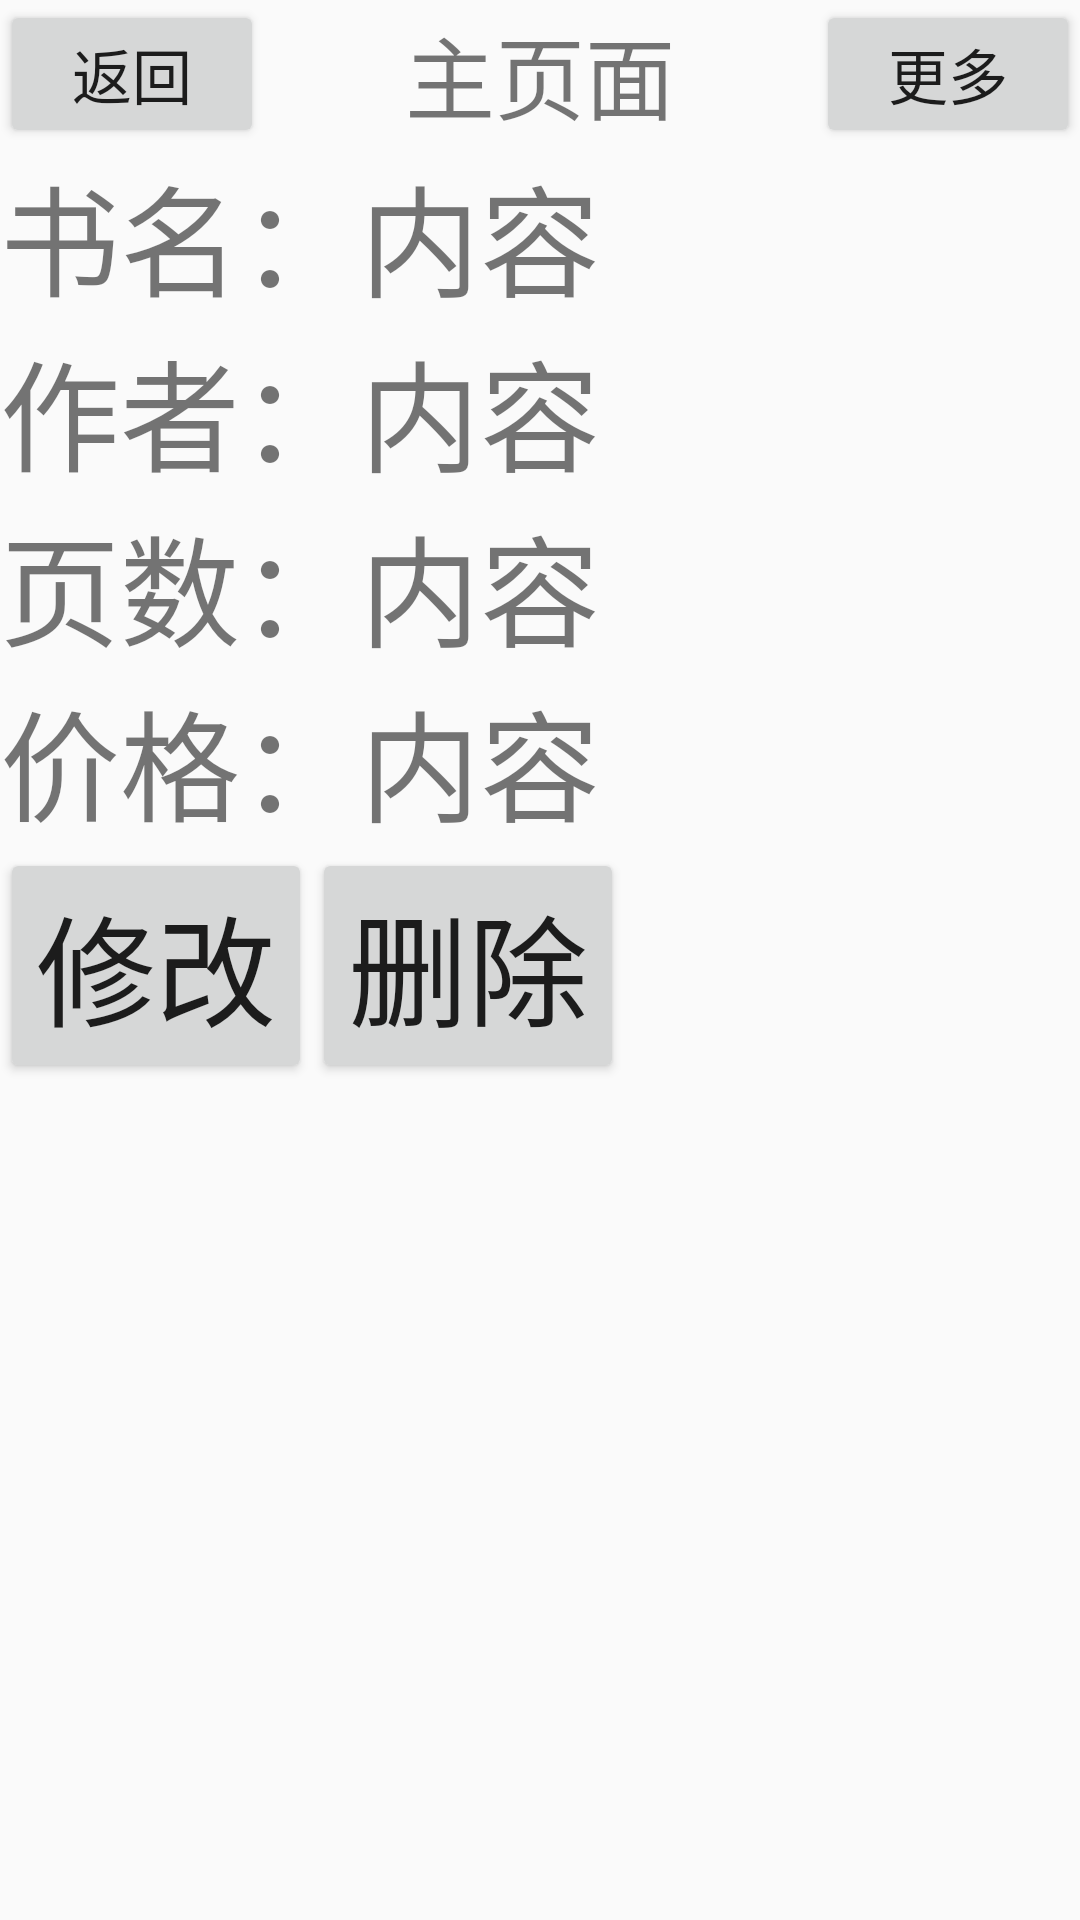

Reconstruct the res/layout file that produces this screen, plus the resources it refers to.
<!-- AndroidManifest.xml: application theme Theme.StudyDemo -->
<!-- res/layout/activity_book_details.xml -->
<?xml version="1.0" encoding="utf-8"?>
<LinearLayout xmlns:android="http://schemas.android.com/apk/res/android"
    xmlns:app="http://schemas.android.com/apk/res-auto"
    xmlns:tools="http://schemas.android.com/tools"
    android:layout_width="match_parent"
    android:layout_height="match_parent"
    android:orientation="vertical"
    tools:context=".BookDetails">
    <include layout="@layout/title"></include>
    <LinearLayout
        android:layout_width="match_parent"
        android:layout_height="wrap_content"
        android:orientation="horizontal">
        <TextView
            android:layout_width="wrap_content"
            android:layout_height="wrap_content"
            android:text="书名："
            android:textSize="40dp"/>
        <TextView
            android:id="@+id/details_book_name"
            android:layout_width="wrap_content"
            android:layout_height="wrap_content"
            android:text="内容"
            android:textSize="40dp"/>

    </LinearLayout>
    <LinearLayout
        android:layout_width="match_parent"
        android:layout_height="wrap_content"
        android:orientation="horizontal">
        <TextView
            android:layout_width="wrap_content"
            android:layout_height="wrap_content"
            android:text="作者："
            android:textSize="40dp"/>
        <TextView
            android:id="@+id/details_book_author"
            android:layout_width="wrap_content"
            android:layout_height="wrap_content"
            android:text="内容"
            android:textSize="40dp"/>

    </LinearLayout>
    <LinearLayout
        android:layout_width="match_parent"
        android:layout_height="wrap_content"
        android:orientation="horizontal">
        <TextView
            android:layout_width="wrap_content"
            android:layout_height="wrap_content"
            android:text="页数："
            android:textSize="40dp"/>
        <TextView
            android:id="@+id/details_book_pages"
            android:layout_width="wrap_content"
            android:layout_height="wrap_content"
            android:text="内容"
            android:textSize="40dp"/>

    </LinearLayout>
    <LinearLayout
        android:layout_width="match_parent"
        android:layout_height="wrap_content"
        android:orientation="horizontal">
        <TextView
            android:layout_width="wrap_content"
            android:layout_height="wrap_content"
            android:text="价格："
            android:textSize="40dp"/>
        <TextView
            android:id="@+id/details_book_price"
            android:layout_width="wrap_content"
            android:layout_height="wrap_content"
            android:text="内容"
            android:textSize="40dp"/>

    </LinearLayout>
    <LinearLayout
        android:layout_width="match_parent"
        android:layout_height="wrap_content"
        android:orientation="horizontal">
        <Button
            android:id="@+id/update_button"
            android:layout_width="wrap_content"
            android:layout_height="wrap_content"
            android:text="修改"
            android:textSize="40dp"/>
        <Button
            android:id="@+id/delete_button"
            android:layout_width="wrap_content"
            android:layout_height="wrap_content"
            android:text="删除"
            android:textSize="40dp"/>
    </LinearLayout>
</LinearLayout>
<!-- res/layout/title.xml (included above) -->
<?xml version="1.0" encoding="utf-8"?>
<androidx.constraintlayout.widget.ConstraintLayout
    xmlns:android="http://schemas.android.com/apk/res/android"
    xmlns:tools="http://schemas.android.com/tools"
    android:layout_width="match_parent"
    android:layout_height="wrap_content">
    <LinearLayout
        android:layout_width="match_parent"
        android:layout_height="wrap_content"
        tools:ignore="MissingConstraints">
        <Button
            android:id="@+id/onebutton"
            android:layout_width="wrap_content"
            android:layout_height="wrap_content"
            android:layout_gravity="center"
            android:gravity="center"
            android:text="返回"
            android:textSize="20dp"/>
        <TextView
            android:id="@+id/onetextview"
            android:layout_weight="1"
            android:width="0dp"
            android:layout_width="wrap_content"
            android:layout_height="wrap_content"
            android:layout_gravity="center"
            android:text="主页面"
            android:gravity="center"
            android:textSize="30dp"/>

        <Button
            android:id="@+id/twobutton"
            android:layout_width="wrap_content"
            android:layout_height="wrap_content"
            android:layout_gravity="center"
            android:text="更多"
            android:gravity="center"
            android:textSize="20dp" />
    </LinearLayout>

</androidx.constraintlayout.widget.ConstraintLayout>
<!-- resources referenced by this layout -->
<resources>
  <style name="Theme.StudyDemo" parent="Theme.MaterialComponents.DayNight.DarkActionBar.Bridge">
          
          <item name="colorPrimary">@color/purple_500</item>
          <item name="colorPrimaryVariant">@color/purple_700</item>
          <item name="colorOnPrimary">@color/white</item>
          
          <item name="colorSecondary">@color/teal_200</item>
          <item name="colorSecondaryVariant">@color/teal_700</item>
          <item name="colorOnSecondary">@color/black</item>
          
          <item name="android:statusBarColor" tools:targetApi="l">?attr/colorPrimaryVariant</item>
          
      </style>
  <!-- not gathered from this repository: default colours our renderer supplied (Android Studio template values) -->
  <color name="purple_500">#FF6200EE</color>
  <color name="purple_700">#FF3700B3</color>
  <color name="teal_200">#FF03DAC5</color>
  <color name="teal_700">#FF018786</color>
  <color name="black">#FF000000</color>
  <color name="white">#FFFFFFFF</color>
</resources>
